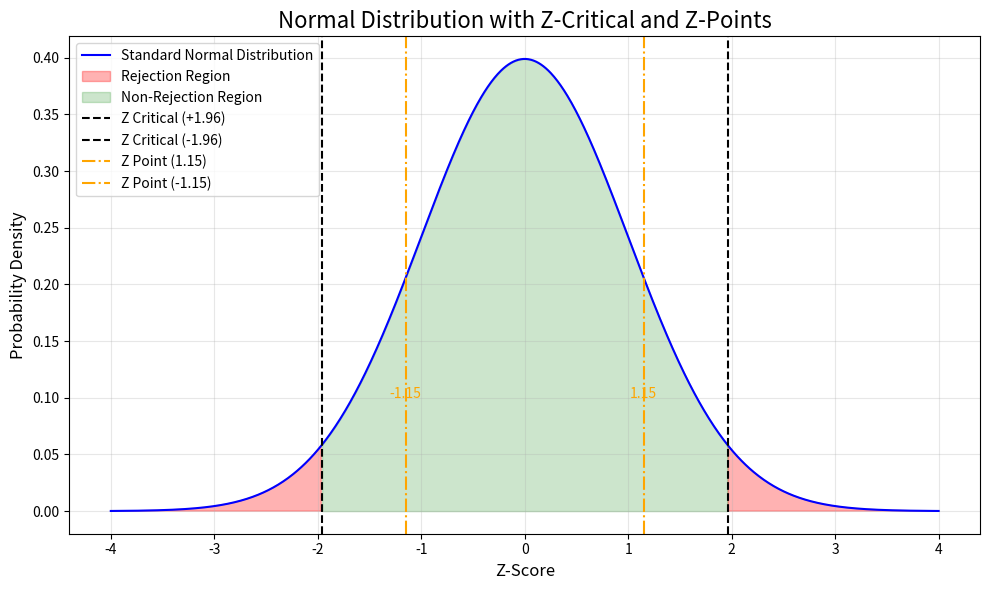

Reproduce this figure in Python.
import matplotlib.pyplot as plt
import numpy as np
from scipy.stats import norm

# Parameters
z_critical = 1.96  # Critical Z value for alpha = 0.05 (two-tailed)
z_points = [1.151040706, -1.151040706]  # Points to mark on the curve

# X range for the standard normal distribution
x = np.linspace(-4, 4, 1000)
y = norm.pdf(x)

# Plot the normal distribution
plt.figure(figsize=(10, 6))
plt.plot(x, y, label="Standard Normal Distribution", color="blue")

# Highlight rejection regions
plt.fill_between(x, y, where=(x < -z_critical) | (x > z_critical), color="red", alpha=0.3, label="Rejection Region")
plt.fill_between(x, y, where=(-z_critical < x) & (x < z_critical), color="green", alpha=0.2, label="Non-Rejection Region")

# Add Z-critical lines
plt.axvline(z_critical, color="black", linestyle="--", label=f"Z Critical (+{z_critical})")
plt.axvline(-z_critical, color="black", linestyle="--", label=f"Z Critical (-{z_critical})")

# Add points for the given Z values
for z in z_points:
    plt.axvline(z, color="orange", linestyle="-.", linewidth=1.5, label=f"Z Point ({z:.2f})")
    plt.text(z, 0.1, f"{z:.2f}", color="orange", fontsize=10, ha="center")

# Labels and title
plt.title("Normal Distribution with Z-Critical and Z-Points", fontsize=16)
plt.xlabel("Z-Score", fontsize=12)
plt.ylabel("Probability Density", fontsize=12)
plt.legend(loc="upper left")
plt.grid(alpha=0.3)

# Save and display the plot
plt.tight_layout()
file_path = "normal_distribution_with_z_points.png"
plt.savefig(file_path)
plt.show()

file_path
